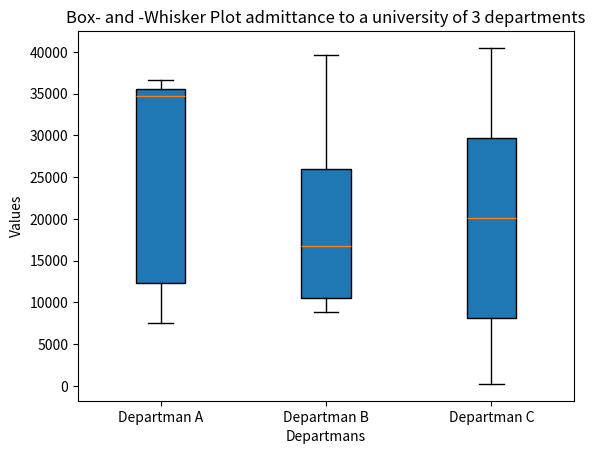

The script that saved this image:
import matplotlib
#matplotlib.use('TkAgg')  # Use Tkinter backend
import matplotlib.pyplot as plt
import numpy as np


depA = [7537, 11000, 12000, 13456, 34678, 34679, 35000, 35678, 36000, 36654]
depB = [8803, 8900 , 10345, 10999, 14556, 19000, 20678, 27689, 39000, 39639]
depC = [248, 441, 5678, 9008, 12345, 19234, 21000, 23567, 28056, 34590, 40000, 40475]

depT = [depA, depB, depC]

plt.boxplot(depT, patch_artist = True, tick_labels = ["Departman A", "Departman B", "Departman C"])

plt.title("Box- and -Whisker Plot admittance to a university of 3 departments")
plt.ylabel("Values")
plt.xlabel("Departmans")

plt.savefig('boxAndWhisker.png', dpi=300, bbox_inches='tight')

plt.show()
